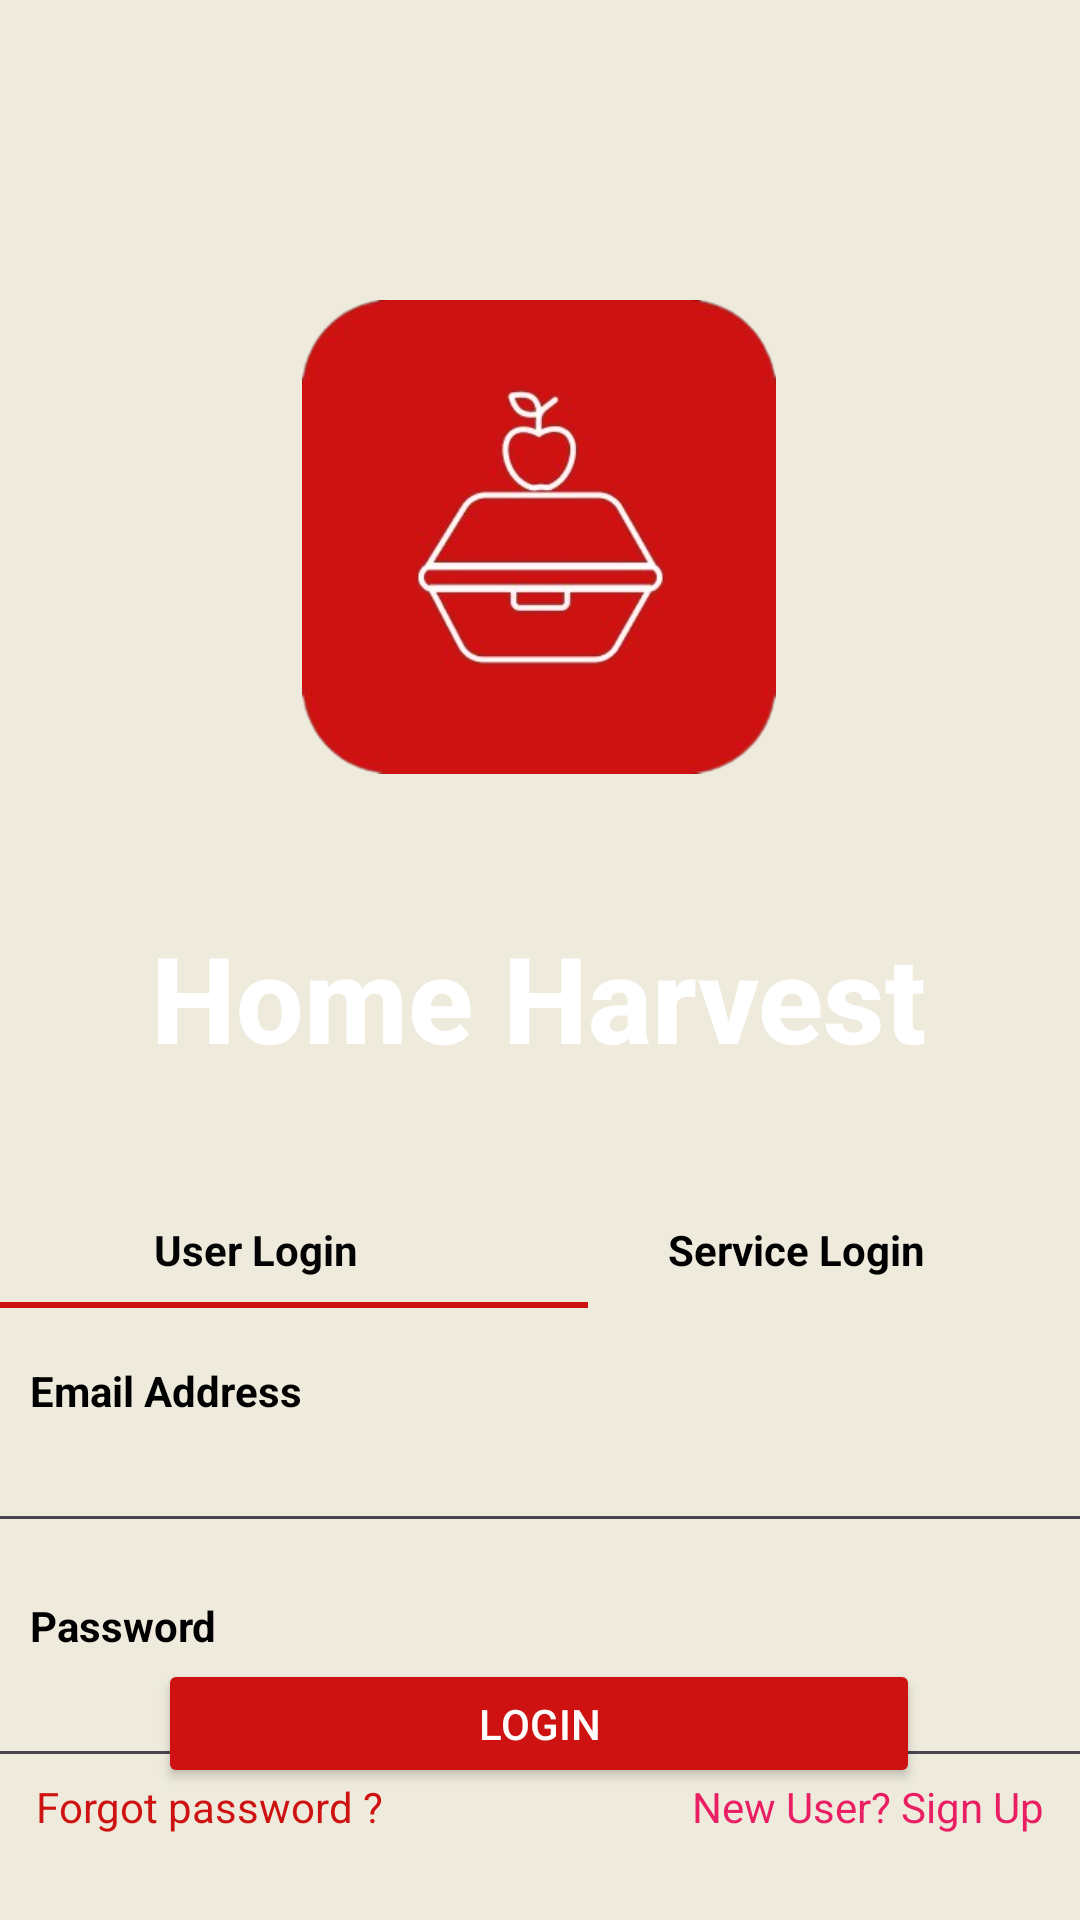

Android layout source for this screen:
<!-- AndroidManifest.xml: application theme Theme.Monirtry -->
<!-- res/layout/activity_main.xml -->
<?xml version="1.0" encoding="utf-8"?>
<androidx.constraintlayout.widget.ConstraintLayout xmlns:android="http://schemas.android.com/apk/res/android"
    xmlns:app="http://schemas.android.com/apk/res-auto"
    xmlns:tools="http://schemas.android.com/tools"
    android:id="@+id/main"
    android:layout_width="match_parent"
    android:layout_height="match_parent"
    android:background="#EEEBDD"
    android:backgroundTint="#EEEBDD"
    app:layout_anchorGravity="center_horizontal"
    tools:context=".MainActivity"
    tools:layout_editor_absoluteX="0dp"
    tools:layout_editor_absoluteY="0dp">

    <androidx.constraintlayout.widget.Guideline
        android:id="@+id/guideline2"
        android:layout_width="wrap_content"
        android:layout_height="wrap_content"
        android:orientation="horizontal"
        app:layout_constraintGuide_begin="847dp" />


    <Button
        android:id="@+id/buttonlg"
        android:layout_width="254dp"
        android:layout_height="43dp"
        android:layout_marginBottom="44dp"
        android:backgroundTint="#CE1212"
        android:text="Login"
        android:textColor="#FFFCFC"
        app:layout_constraintBottom_toBottomOf="parent"
        app:layout_constraintEnd_toEndOf="parent"
        app:layout_constraintHorizontal_bias="0.496"
        app:layout_constraintStart_toStartOf="parent"
        app:layout_constraintTop_toBottomOf="@+id/linearLayout"
        app:rippleColor="#E91E63"
        tools:ignore="UnknownId,TouchTargetSizeCheck" />

    <ImageView
        android:id="@+id/imageView"
        android:layout_width="497dp"
        android:layout_height="398dp"
        android:layout_marginTop="1dp"
        android:layout_marginBottom="332dp"
        android:scaleType="centerCrop"
        app:layout_constraintBottom_toBottomOf="parent"
        app:layout_constraintEnd_toEndOf="parent"
        app:layout_constraintHorizontal_bias="0.5"
        app:layout_constraintStart_toStartOf="parent"
        app:layout_constraintTop_toTopOf="parent"
        app:layout_constraintVertical_bias="0.0"
        app:srcCompat="@drawable/back_bhinda" />

    <ImageView
        android:id="@+id/imageView3"
        android:layout_width="202dp"
        android:layout_height="158dp"
        android:layout_marginTop="100dp"
        app:layout_constraintEnd_toEndOf="parent"
        app:layout_constraintHorizontal_bias="0.497"
        app:layout_constraintStart_toStartOf="parent"
        app:layout_constraintTop_toTopOf="parent"
        app:srcCompat="@drawable/logo_1" />

    <TextView
        android:id="@+id/textView2"
        android:layout_width="wrap_content"
        android:layout_height="wrap_content"
        android:fontFamily="sans-serif-medium"
        android:text="Home Harvest"
        android:textColor="@color/white"
        android:textSize="40sp"
        android:textStyle="bold"
        app:layout_constraintBottom_toBottomOf="@+id/imageView"
        app:layout_constraintEnd_toEndOf="parent"
        app:layout_constraintHorizontal_bias="0.496"
        app:layout_constraintStart_toStartOf="parent"
        app:layout_constraintTop_toBottomOf="@+id/imageView3"
        app:layout_constraintVertical_bias="0.545" />

    <LinearLayout
        android:id="@+id/linearLayout2"
        android:layout_width="0dp"
        android:layout_height="219dp"
        android:orientation="vertical"
        app:layout_constraintBottom_toTopOf="@+id/buttonlg"
        app:layout_constraintEnd_toEndOf="parent"
        app:layout_constraintHorizontal_bias="0.0"
        app:layout_constraintStart_toStartOf="parent"
        app:layout_constraintTop_toBottomOf="@+id/imageView"
        app:layout_constraintVertical_bias="0.0">

        <LinearLayout
            android:layout_width="match_parent"
            android:layout_height="35dp"
            android:orientation="horizontal">

            <TextView
                android:id="@+id/textView3"
                android:layout_width="wrap_content"
                android:layout_height="match_parent"
                android:layout_weight="1"
                android:gravity="center"
                android:text="User Login"
                android:textColor="#040404"
                android:textStyle="bold"
                tools:layout_editor_absoluteX="0dp"
                tools:layout_editor_absoluteY="394dp" />

            <TextView
                android:id="@+id/textView4"
                android:layout_width="wrap_content"
                android:layout_height="match_parent"
                android:layout_weight="1"
                android:gravity="center"
                android:text="Service Login"
                android:textColor="#000000"
                android:textStyle="bold" />
        </LinearLayout>

        <View
            android:id="@+id/view"
            android:layout_width="196dp"
            android:layout_height="2dp"
            android:background="#CE1212" />

        <TextView
            android:id="@+id/textView5"
            android:layout_width="match_parent"
            android:layout_height="wrap_content"
            android:paddingTop="18dp"
            android:paddingLeft="10dp"
            android:text="Email Address"
            android:textColor="#000000"
            android:textStyle="bold" />

        <EditText
            android:id="@+id/editTextText2"
            android:layout_width="380dp"
            android:layout_height="wrap_content"
            android:layout_gravity="center_horizontal"
            android:ems="10"
            android:inputType="textEmailAddress"
            android:paddingLeft="20dp"
            android:textColor="#000000"
            tools:ignore="SpeakableTextPresentCheck" />

        <TextView
            android:id="@+id/textView6"
            android:layout_width="match_parent"
            android:layout_height="wrap_content"
            android:paddingLeft="10dp"
            android:paddingTop="18dp"
            android:text="Password"
            android:textColor="#000000"
            android:textStyle="bold" />

        <EditText
            android:id="@+id/editTextText3"
            android:layout_width="380dp"
            android:layout_height="wrap_content"
            android:layout_gravity="center_horizontal"
            android:ems="10"
            android:inputType="textPassword"
            android:paddingLeft="20dp"
            android:paddingRight="10dp"
            android:textColor="#000000"
            tools:ignore="SpeakableTextPresentCheck,TouchTargetSizeCheck" />

        <LinearLayout
            android:layout_width="match_parent"
            android:layout_height="32dp"
            android:orientation="horizontal">

            <TextView
                android:id="@+id/textView7"
                android:layout_width="wrap_content"
                android:layout_height="35dp"
                android:layout_weight="1"
                android:paddingLeft="12dp"
                android:text="Forgot password ?"
                android:textColor="#CE1212" />

            <TextView
                android:id="@+id/textView8"
                android:layout_width="wrap_content"
                android:layout_height="30dp"
                android:layout_weight="1"
                android:gravity="end"
                android:paddingEnd="12dp"
                android:text="New User? Sign Up"
                android:textColor="#E91E63" />
        </LinearLayout>
    </LinearLayout>

</androidx.constraintlayout.widget.ConstraintLayout>
<!-- resources referenced by this layout -->
<resources>
  <!-- drawable logo_1: png bitmap (drawable, 52136 bytes) -->
  <style name="Theme.Monirtry" parent="Base.Theme.Monirtry" />
  <style name="Base.Theme.Monirtry" parent="Theme.Material3.DayNight.NoActionBar">
          
          
      </style>
  <!-- not gathered from this repository: default colours our renderer supplied (Android Studio template values) -->
  <color name="white">#FFFFFFFF</color>
</resources>
